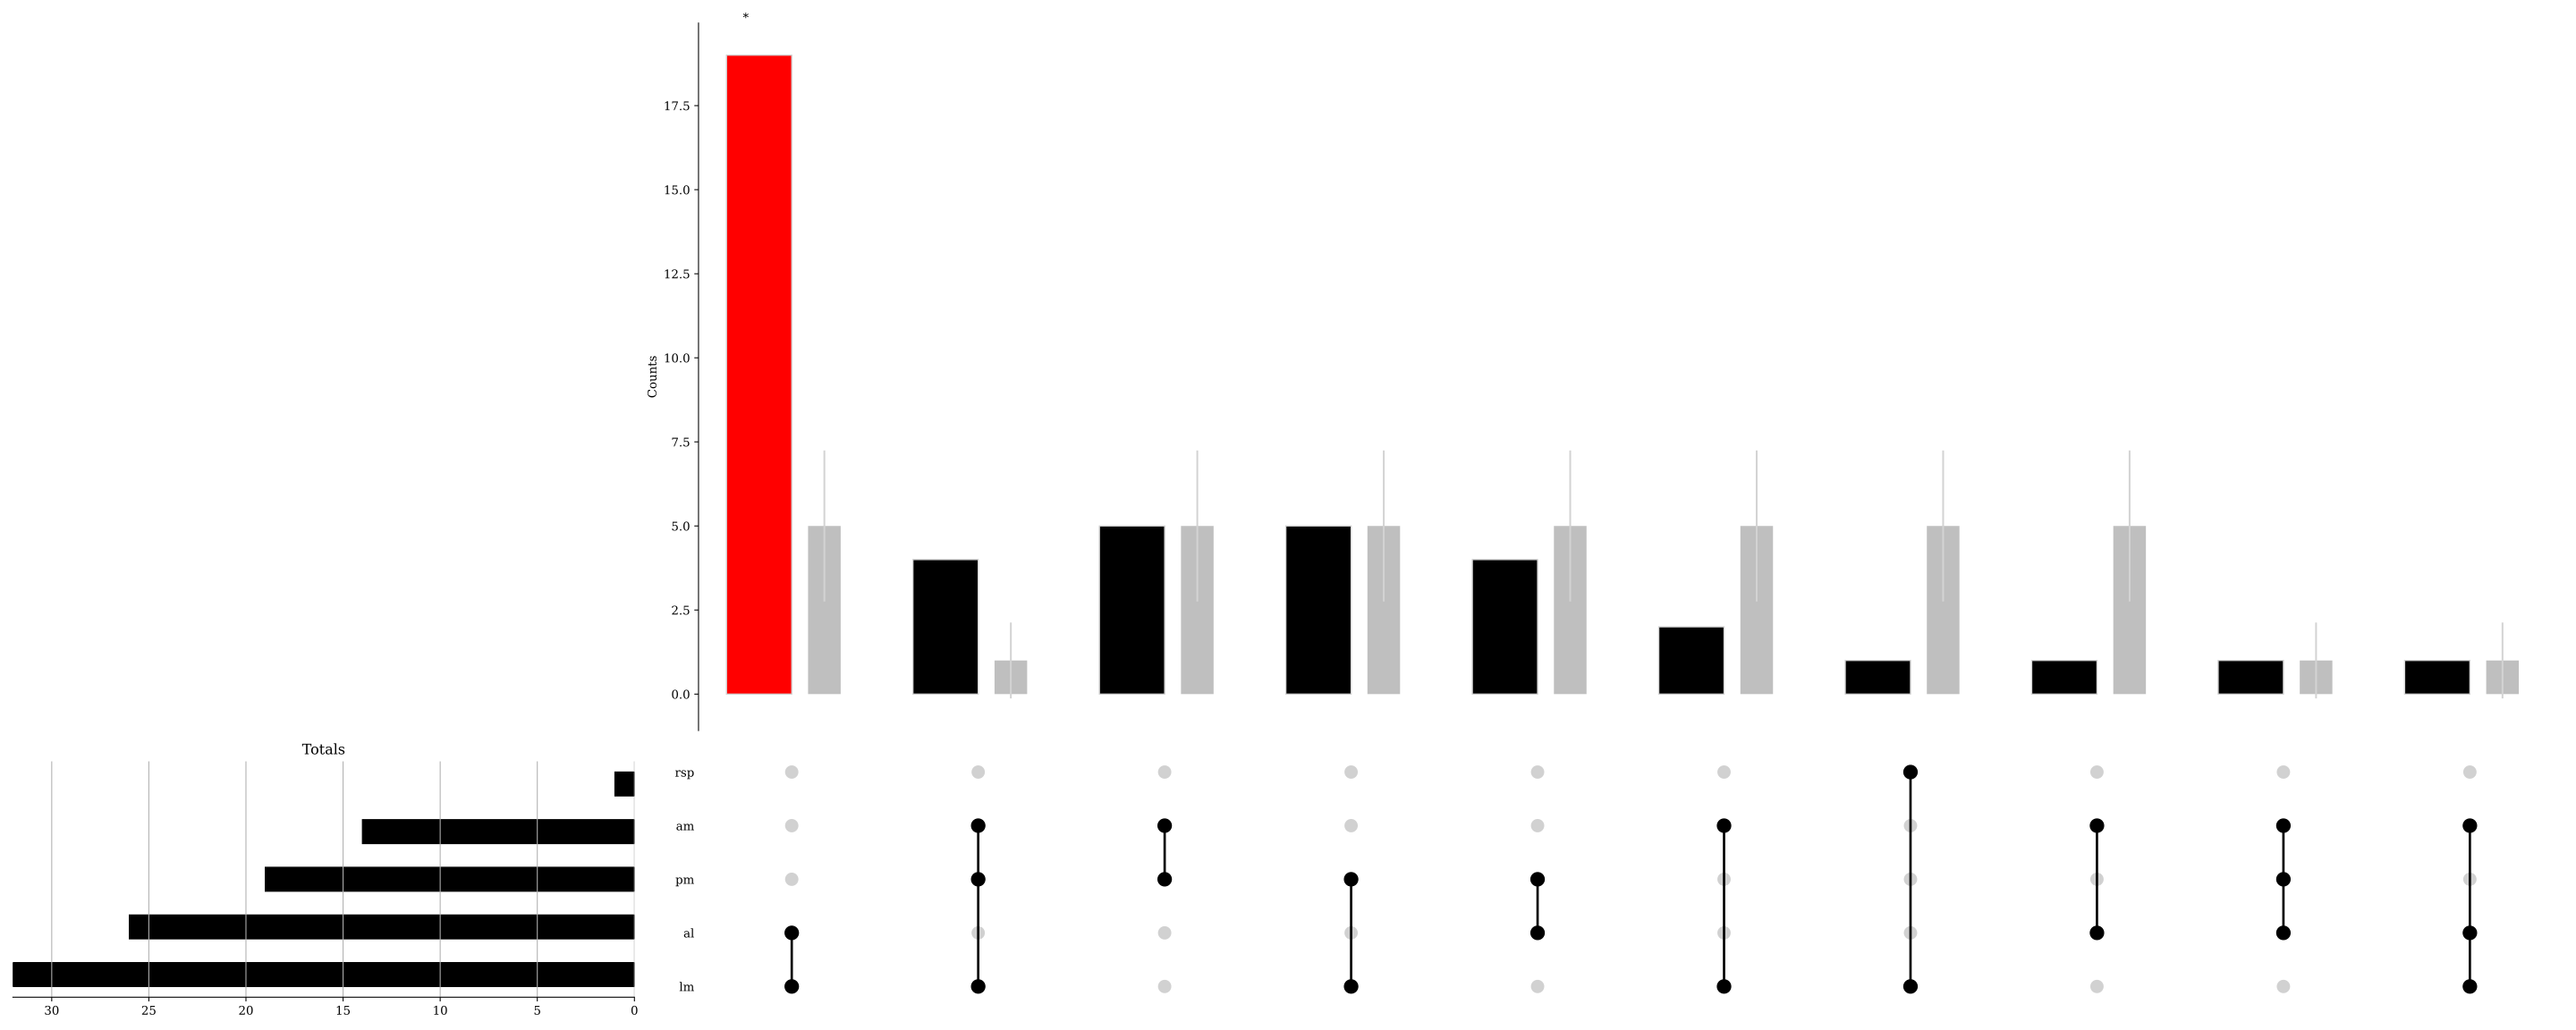

Values plotted in this chart, from the file beside it:
Motifs, Observed, Expected, Expected SD, Effect Size, P-value, Degree, Group
[''], 0.0, 0, 4.402, 0.0, 1.7139714825568227e-09, 0, 2
['rsp'], 1.0, 20, 4.402, -3.423, 3.686686279573462e-08, 1, 2
['pm'], 26.0, 20, 4.402, 0.3322, 0.2101, 1, 3
['am'], 13.0, 20, 4.402, -0.6154, 0.11, 1, 4
['al'], 260.0, 20, 4.402, 3.605, 1e-10, 1, 1
['lm'], 47.0, 20, 4.402, 1.162, 1.503733984180387e-07, 1, 1
['rsp', 'pm'], 0.0, 5, 2.246, -2.612, 0.0119, 2, 4
['rsp', 'am'], 0.0, 5, 2.246, -2.612, 0.0119, 2, 4
['rsp', 'al'], 0.0, 5, 2.246, -2.612, 0.0119, 2, 4
['rsp', 'lm'], 1.0, 5, 2.246, -1.612, 0.07105, 2, 4
['pm', 'am'], 5.0, 5, 2.246, -0.02664, 1.0, 2, 4
['pm', 'al'], 4.0, 5, 2.246, -0.2897, 0.8236, 2, 4
['pm', 'lm'], 5.0, 5, 2.246, -0.02664, 1.0, 2, 4
['am', 'al'], 1.0, 5, 2.246, -1.612, 0.07105, 2, 4
['am', 'lm'], 2.0, 5, 2.246, -1.027, 0.2579, 2, 4
['al', 'lm'], 19.0, 5, 2.246, 1.71, 1.5105789128561954e-06, 2, 1
['rsp', 'pm', 'am'], 0.0, 1, 1.129, -1.188, 0.6435, 3, 4
['rsp', 'pm', 'al'], 0.0, 1, 1.129, -1.188, 0.6435, 3, 4
['rsp', 'pm', 'lm'], 0.0, 1, 1.129, -1.188, 0.6435, 3, 4
['rsp', 'am', 'al'], 0.0, 1, 1.129, -1.188, 0.6435, 3, 4
['rsp', 'am', 'lm'], 0.0, 1, 1.129, -1.188, 0.6435, 3, 4
['rsp', 'al', 'lm'], 0.0, 1, 1.129, -1.188, 0.6435, 3, 4
['pm', 'am', 'al'], 1.0, 1, 1.129, -0.1877, 1.0, 3, 4
['pm', 'am', 'lm'], 4.0, 1, 1.129, 1.134, 0.04065, 3, 3
['pm', 'al', 'lm'], 0.0, 1, 1.129, -1.188, 0.6435, 3, 4
['am', 'al', 'lm'], 1.0, 1, 1.129, -0.1877, 1.0, 3, 4
['rsp', 'pm', 'am', 'al'], 0.0, 0, 0.565, -0.4, 1.0, 4, 4
['rsp', 'pm', 'am', 'lm'], 0.0, 0, 0.565, -0.4, 1.0, 4, 4
['rsp', 'pm', 'al', 'lm'], 0.0, 0, 0.565, -0.4, 1.0, 4, 4
['rsp', 'am', 'al', 'lm'], 0.0, 0, 0.565, -0.4, 1.0, 4, 4
['pm', 'am', 'al', 'lm'], 0.0, 0, 0.565, -0.4, 1.0, 4, 4
['rsp', 'pm', 'am', 'al', 'lm'], 0.0, 0, 0.2826, -0.1109, 1.0, 5, 4
